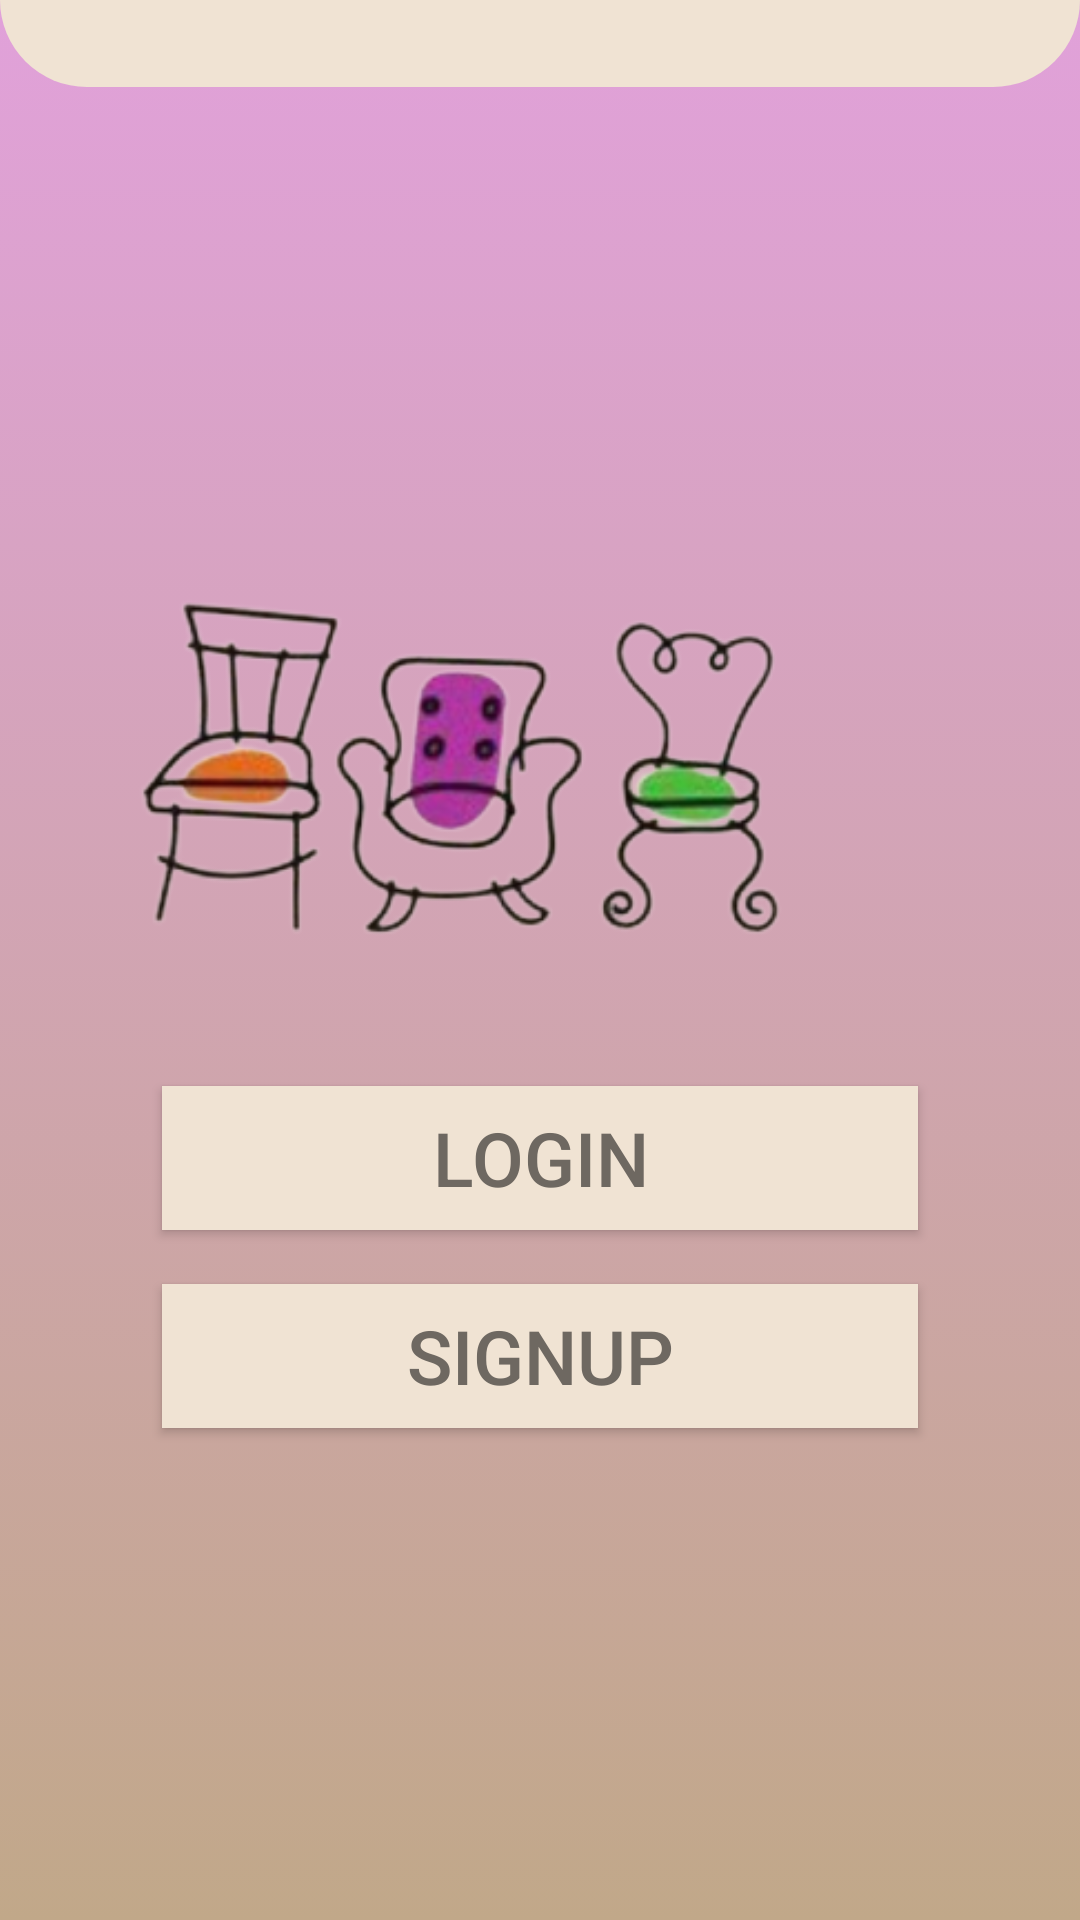

The Android layout XML behind this screen, and the referenced resources:
<!-- AndroidManifest.xml: application theme Theme.RentMySpot -->
<!-- res/layout/activity_main.xml -->
<?xml version="1.0" encoding="utf-8"?>
<androidx.constraintlayout.widget.ConstraintLayout xmlns:android="http://schemas.android.com/apk/res/android"
    xmlns:app="http://schemas.android.com/apk/res-auto"
    xmlns:tools="http://schemas.android.com/tools"
    android:layout_width="match_parent"
    android:layout_height="match_parent"
    android:background="@drawable/colorr"
    tools:context=".MainActivity">


    <androidx.appcompat.widget.AppCompatButton
        android:id="@+id/btnlogin"
        android:layout_width="0dp"
        android:layout_height="wrap_content"

        android:layout_marginStart="54dp"
        android:layout_marginEnd="54dp"
        android:layout_marginBottom="230dp"
        android:background="#F0E3D3"
        android:text="Login"
        android:textColor="#6E6861"
        android:textSize="25dp"
        app:layout_constraintBottom_toBottomOf="parent"
        app:layout_constraintEnd_toEndOf="parent"
        app:layout_constraintStart_toStartOf="parent"
        app:layout_constraintTop_toBottomOf="@+id/textView2"
        app:strokeColor="#959698" />

    <androidx.appcompat.widget.AppCompatButton
        android:id="@+id/btnsignin"
        android:layout_width="0dp"
        android:layout_height="wrap_content"

        android:layout_marginStart="54dp"
        android:layout_marginEnd="54dp"
        android:layout_marginBottom="164dp"
        android:background="#F0E3D3"
        android:text="Signup"
        android:textColor="#6E6861"
        android:textSize="25dp"
        app:layout_constraintBottom_toBottomOf="parent"
        app:layout_constraintEnd_toEndOf="parent"
        app:layout_constraintHorizontal_bias="1.0"
        app:layout_constraintStart_toStartOf="parent"
        app:layout_constraintTop_toBottomOf="@+id/btnlogin"
        app:layout_constraintVertical_bias="1.0" />

    <ImageView
        android:id="@+id/imageView2"
        android:layout_width="0dp"
        android:layout_height="0dp"
        android:layout_marginBottom="333dp"
        app:layout_constraintBottom_toTopOf="@+id/btnlogin"
        app:layout_constraintEnd_toEndOf="parent"
        app:layout_constraintStart_toStartOf="parent"
        app:layout_constraintTop_toTopOf="parent"
        app:srcCompat="@drawable/inter" />

    <ImageView
        android:id="@+id/imageView"
        android:layout_width="416dp"
        android:layout_height="544dp"
        android:layout_marginTop="40dp"
        app:layout_constraintEnd_toEndOf="parent"
        app:layout_constraintHorizontal_bias="1.0"
        app:layout_constraintStart_toStartOf="parent"
        app:layout_constraintTop_toTopOf="@+id/imageView2"
        app:srcCompat="@drawable/logowithout" />

    <TextView
        android:id="@+id/textView2"
        android:layout_width="336dp"
        android:layout_height="0dp"

        android:layout_marginTop="16dp"
        android:layout_marginEnd="16dp"
        android:layout_marginBottom="331dp"
        android:text="WELCOME "
        android:textColor="#6E6861"
        android:textSize="60dp"
        app:layout_constraintBottom_toTopOf="@+id/btnlogin"
        app:layout_constraintEnd_toEndOf="parent"
        app:layout_constraintTop_toTopOf="parent" />

</androidx.constraintlayout.widget.ConstraintLayout>
<!-- resources referenced by this layout -->
<resources>
  <!-- drawable colorr (drawable) -->
  <?xml version="1.0" encoding="utf-8"?>
  <selector xmlns:android="http://schemas.android.com/apk/res/android">
      <item>
          <shape android:shape="rectangle">
              <gradient android:angle="90" android:startColor="#C1A889" android:endColor="#E1A1DA"/>
  
          </shape>
      </item>
  </selector>
  <!-- drawable inter (drawable) -->
  <?xml version="1.0" encoding="utf-8"?>
  <shape xmlns:android="http://schemas.android.com/apk/res/android">
  
  
      <corners android:bottomRightRadius="75dp"
          android:bottomLeftRadius="75dp"
          />
  
      <solid android:color="#F0E3D3"/>
  
  
  
  
  </shape>
  <!-- drawable logowithout: png bitmap (drawable, 85693 bytes) -->
  <style name="Theme.RentMySpot" parent="Theme.MaterialComponents.DayNight.DarkActionBar">
          
          <item name="colorPrimary">@color/purple_500</item>
          <item name="colorPrimaryVariant">@color/purple_700</item>
          <item name="colorOnPrimary">@color/white</item>
          
          <item name="colorSecondary">@color/teal_200</item>
          <item name="colorSecondaryVariant">@color/teal_700</item>
          <item name="colorOnSecondary">@color/black</item>
          
          <item name="android:statusBarColor">?attr/colorPrimaryVariant</item>
          
      </style>
  <!-- not gathered from this repository: default colours our renderer supplied (Android Studio template values) -->
  <color name="purple_500">#FF6200EE</color>
  <color name="purple_700">#FF3700B3</color>
  <color name="teal_200">#FF03DAC5</color>
  <color name="teal_700">#FF018786</color>
  <color name="black">#FF000000</color>
  <color name="white">#FFFFFFFF</color>
</resources>
